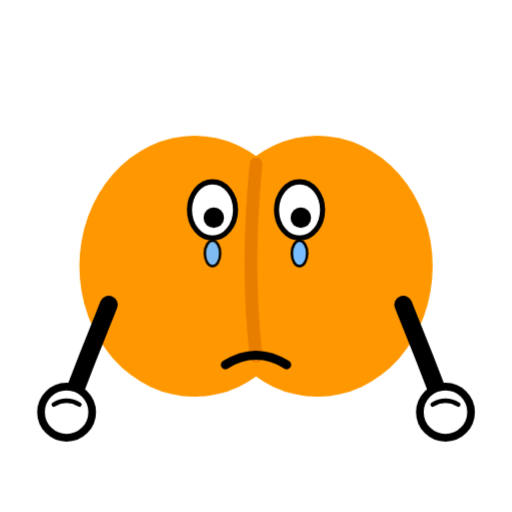
t = 0.00 s
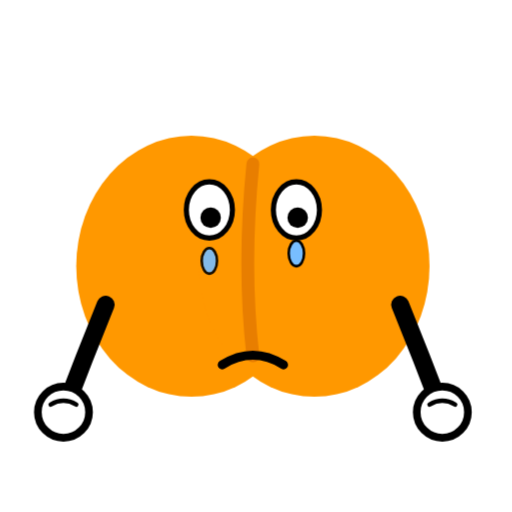
t = 0.24 s
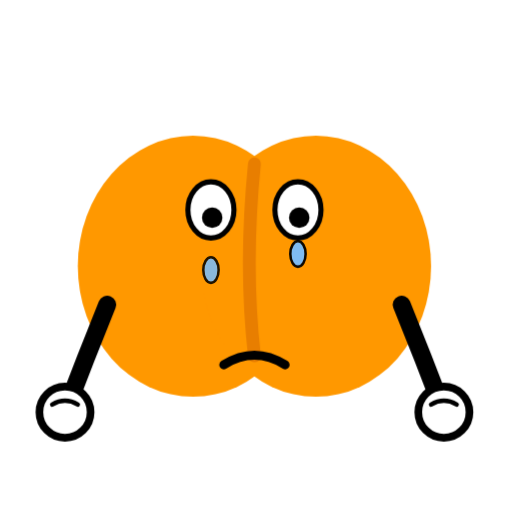
t = 0.47 s
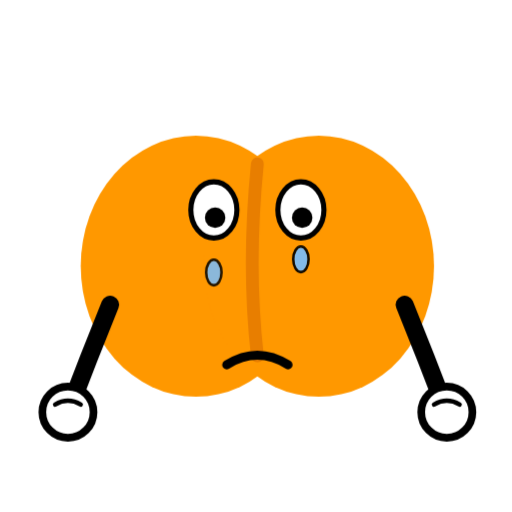
t = 0.62 s
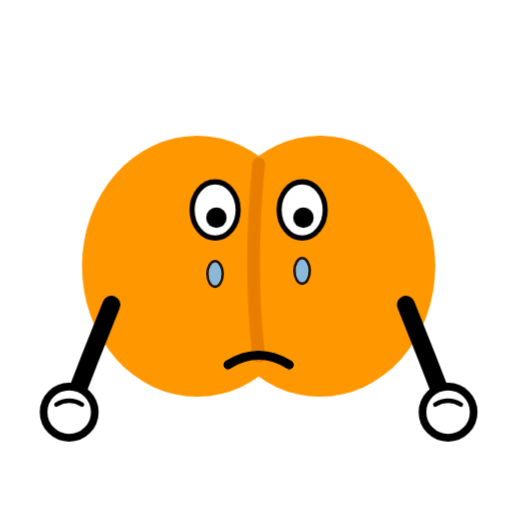
t = 0.91 s
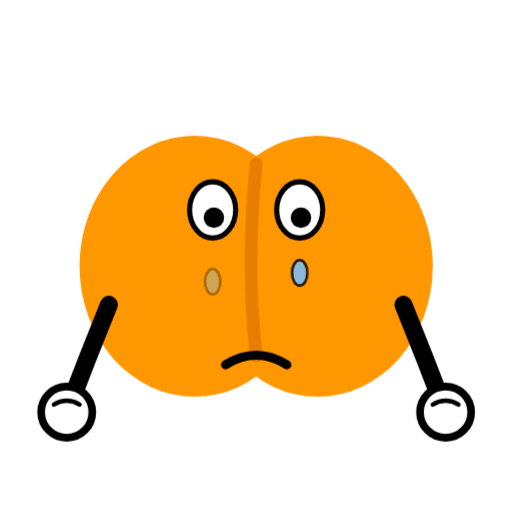
t = 1.06 s

The animated SVG that drew these frames (rendered in a browser with its animation timeline set to each time). Animation: 2 CSS @keyframes rules; one cycle of 1.30 s, repeats indefinitely.

<svg xmlns="http://www.w3.org/2000/svg" viewBox="0 0 400 400" width="512" height="512" role="img" aria-labelledby="cry-title cry-desc" style="overflow:hidden">
  <title id="cry-title">哭泣</title>
  <desc id="cry-desc">Crying tears</desc>
  <style>

    .root { transform-origin: 200px 280px; animation: sob 1.1s cubic-bezier(0.45, 0, 0.55, 1) infinite; }
    .tear-l { animation: tear 1.3s cubic-bezier(0.33, 0, 0.2, 1) infinite; }
    .tear-r { animation: tear 1.3s cubic-bezier(0.33, 0, 0.2, 1) 0.4s infinite; }
    @keyframes sob {
      0%,100% { transform: translateX(0); }
      25% { transform: translateX(-2.5px); } 75% { transform: translateX(2.5px); }
    }
    @keyframes tear {
      0% { opacity: 0.95; transform: translateY(0); }
      70% { opacity: 0.85; transform: translateY(16px); }
      100% { opacity: 0; transform: translateY(26px); }
    }


  </style>
  <g class="root">

    <ellipse cx="152" cy="208" rx="90" ry="102" fill="#FF9800"/>
    <ellipse cx="248" cy="208" rx="90" ry="102" fill="#FF9800"/>
    <path d="M200 128 Q192 208 200 278" fill="none" stroke="#E87E00" stroke-width="10" stroke-linecap="round"/>
<g class="arm-l">
      <path d="M85 238 Q68 280 52 322" fill="none" stroke="#000000" stroke-width="14" stroke-linecap="round"/>
      
      <circle cx="52" cy="322" r="20" fill="#FFFFFF" stroke="#000000" stroke-width="6"/>
      <path d="M42 316 Q52 310 62 316" fill="none" stroke="#000000" stroke-width="3.5" stroke-linecap="round"/></g><g class="arm-r">
      <path d="M315 238 Q332 280 348 322" fill="none" stroke="#000000" stroke-width="14" stroke-linecap="round"/>
      
      <circle cx="348" cy="322" r="20" fill="#FFFFFF" stroke="#000000" stroke-width="6"/>
      <path d="M338 316 Q348 310 358 316" fill="none" stroke="#000000" stroke-width="3.5" stroke-linecap="round"/></g>

    <ellipse cx="166" cy="164" rx="18" ry="22" fill="#FFFFFF" stroke="#000000" stroke-width="4"/>
    <circle cx="167" cy="170" r="8" fill="#000000"/>
    <ellipse cx="234" cy="164" rx="18" ry="22" fill="#FFFFFF" stroke="#000000" stroke-width="4"/>
    <circle cx="235" cy="170" r="8" fill="#000000"/>
    <ellipse class="tear-l" cx="166" cy="198" rx="6" ry="10" fill="#78BEFF" stroke="#000000" stroke-width="2"/>
    <ellipse class="tear-r" cx="234" cy="198" rx="6" ry="10" fill="#78BEFF" stroke="#000000" stroke-width="2"/>
<path d="M176 285 Q200 270 224 285" fill="none" stroke="#000000" stroke-width="7" stroke-linecap="round"/>
  </g>

</svg>
